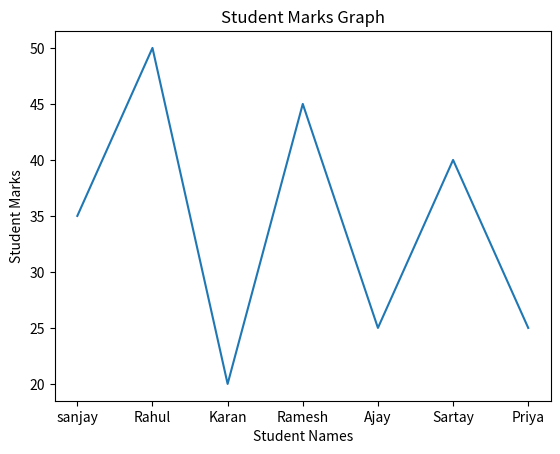
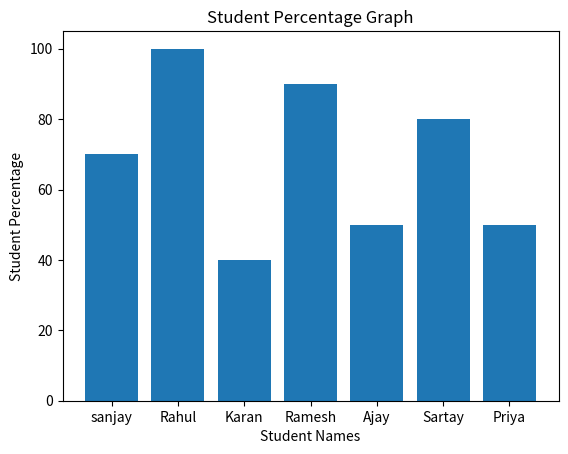

These figures' Python source, in order:
import matplotlib.pyplot as plt

student_names = ["sanjay" , "Rahul" , "Karan" , "Ramesh" , "Ajay" , "Sartay", "Priya"]
student_marks = [35, 50, 20, 45, 25, 40, 25]

marks_perc = []
for x in student_marks:
    res = (x/50)*100
    marks_perc.append(res)


print(marks_perc)

def marks_line_chart():
    plt.plot(student_names, student_marks)
    plt.title("Student Marks Graph")
    plt.xlabel("Student Names")
    plt.ylabel("Student Marks")

    plt.show()

marks_line_chart()

def percentage_bar_chart(): 
    plt.bar(student_names, marks_perc)
    plt.title("Student Percentage Graph")
    plt.xlabel("Student Names")
    plt.ylabel("Student Percentage")
    plt.show()

percentage_bar_chart()
